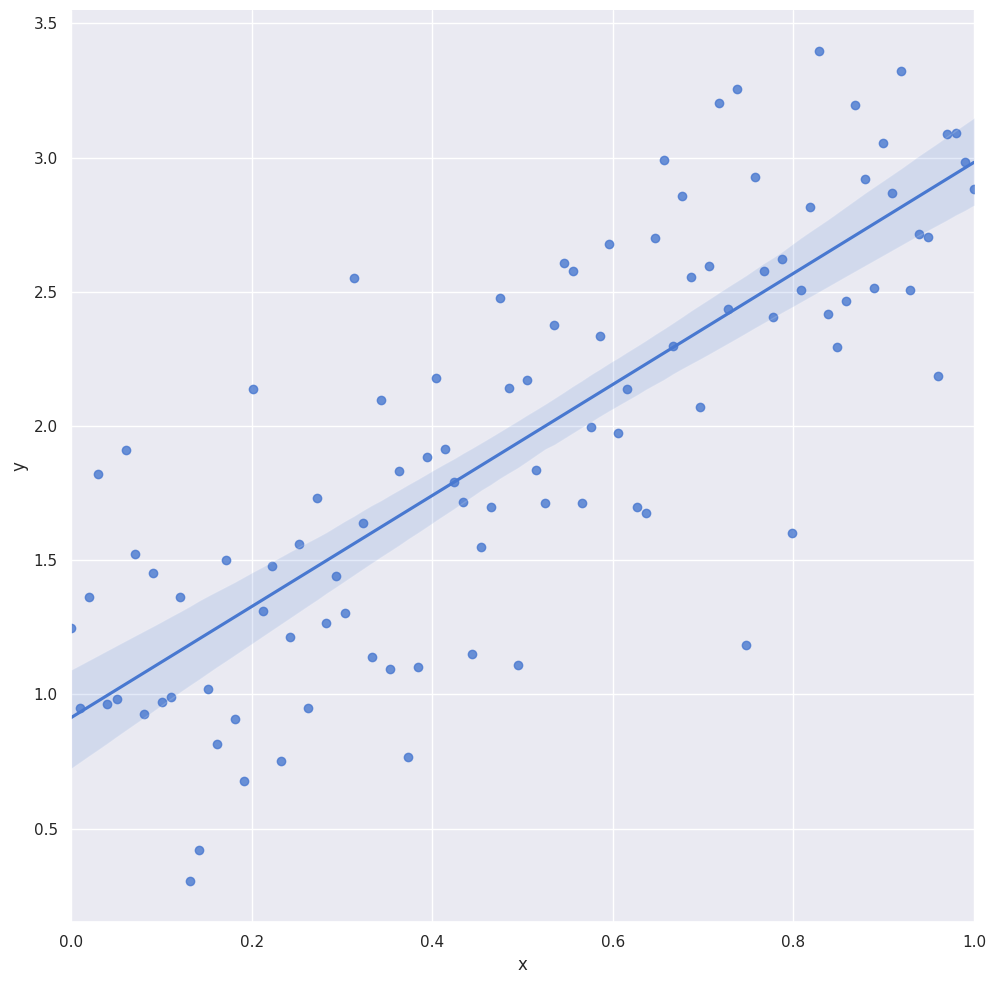

The matplotlib source for this figure:
# -*- coding: utf-8 -*-
"""
Created on Mon Apr 29 16:11:09 2024

[redacted]
"""

import matplotlib.pyplot as plt
import numpy as np
import pandas as pd
import seaborn as sns


sns.set(style='darkgrid', palette='muted')


def simulate_linear_data(
    start, stop, N, beta_0, beta_1, eps_mean, eps_sigma_sq
):
   
    df = pd.DataFrame(
        {"x": 
            np.linspace(start, stop, num=N)
        }
    )
    
    df["y"] = beta_0 + beta_1*df["x"] + np.random.RandomState(s).normal(
        eps_mean, eps_sigma_sq, N
    )
    return df


def plot_simulated_data(df):
    
    sns.lmplot(x="x", y="y", data=df, height=10)
    plt.xlim(0.0, 1.0)
    plt.show()

if __name__ == "__main__":
   
    beta_0 = 1.0  # Intercept
    beta_1 = 2.0  # Slope
 
    start = 0
    stop = 1
    N = 100
    eps_mean = 0.0
    eps_sigma_sq = 0.5

    s = 42

    df = simulate_linear_data(
        start, stop, N, beta_0, beta_1, eps_mean, eps_sigma_sq
    )
  
    plot_simulated_data(df)